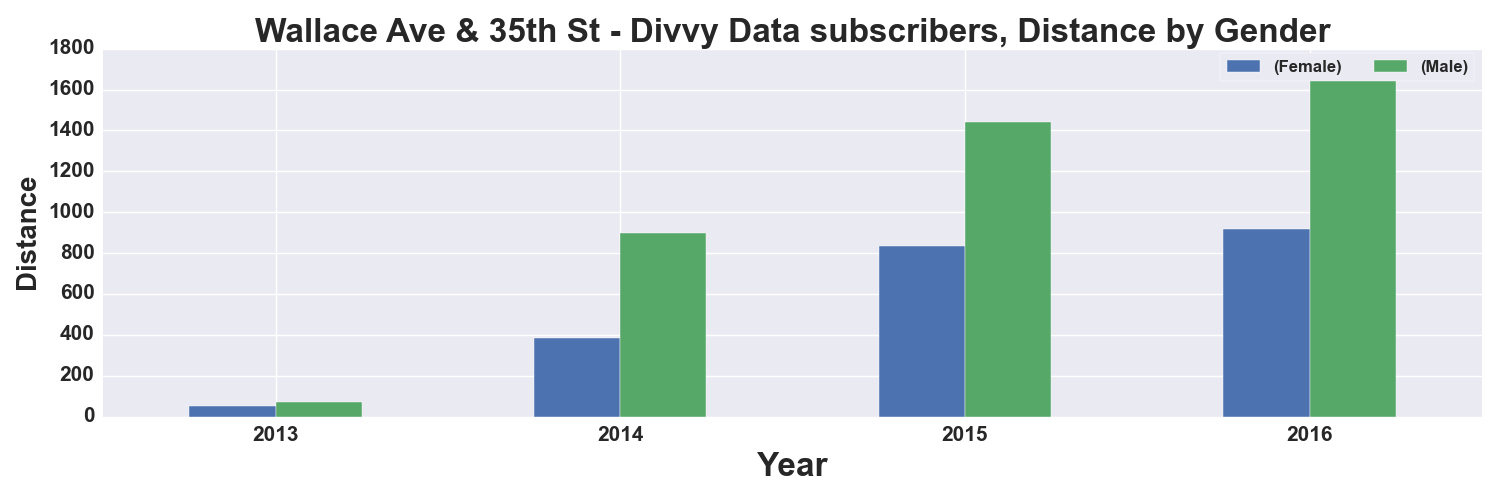

Data behind this chart, as committed beside it:
, START TIME YEAR, DISTANCE_Miles, DISTANCE_Miles
GENDER, , Female, Male
0, 2013, 51.0, 72.0
1, 2014, 385.0, 898.0
2, 2015, 837.0, 1443
3, 2016, 918.0, 1665
